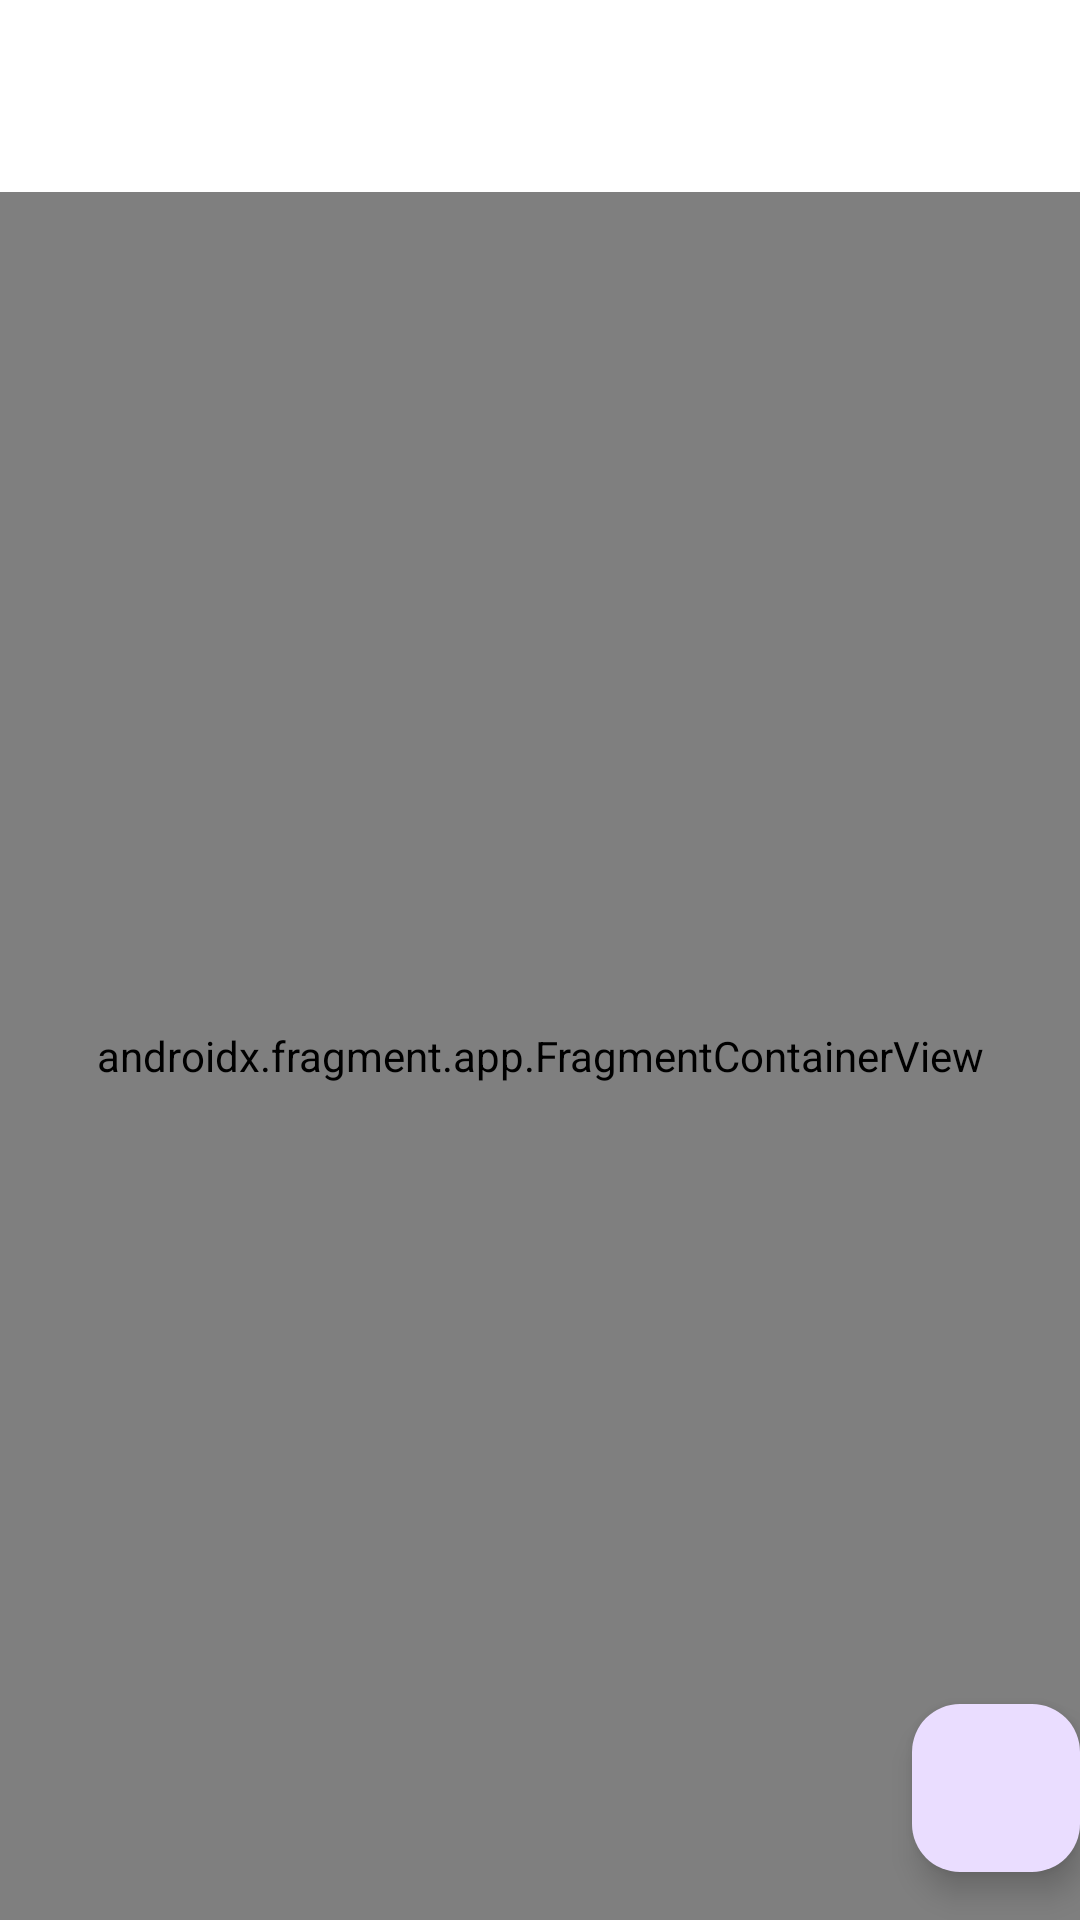

Produce the Android XML layout that renders to this screen, including the resource entries it uses.
<!-- AndroidManifest.xml: activity theme Theme.StoryApp -->
<!-- res/layout/activity_story.xml -->
<?xml version="1.0" encoding="utf-8"?>
<androidx.coordinatorlayout.widget.CoordinatorLayout xmlns:android="http://schemas.android.com/apk/res/android"
    xmlns:app="http://schemas.android.com/apk/res-auto"
    xmlns:tools="http://schemas.android.com/tools"
    android:layout_width="match_parent"
    android:layout_height="match_parent"
    android:fitsSystemWindows="true"
    tools:context=".views.story.StoryActivity">

    <com.google.android.material.appbar.AppBarLayout
        android:layout_width="match_parent"
        android:layout_height="wrap_content"
        android:fitsSystemWindows="true">

        <com.google.android.material.appbar.MaterialToolbar
            android:id="@+id/toolbar"
            android:layout_width="match_parent"
            android:layout_height="?attr/actionBarSize" />

    </com.google.android.material.appbar.AppBarLayout>

    <LinearLayout
        android:layout_width="match_parent"
        android:layout_height="match_parent"
        android:orientation="vertical"
        app:layout_behavior="@string/appbar_scrolling_view_behavior">

        <androidx.fragment.app.FragmentContainerView
            android:id="@+id/nav_host_fragment_story"
            android:name="androidx.navigation.fragment.NavHostFragment"
            android:layout_width="match_parent"
            android:layout_height="0dp"
            android:layout_weight="1"
            app:defaultNavHost="true"
            app:navGraph="@navigation/navigation_story" />

    </LinearLayout>

    <com.google.android.material.floatingactionbutton.FloatingActionButton
        android:id="@+id/fab"
        android:layout_width="wrap_content"
        android:layout_height="wrap_content"
        android:layout_gravity="bottom|end"
        android:layout_marginEnd="@dimen/fab_margin"
        android:layout_marginBottom="16dp"
        android:contentDescription="@string/create_new_story"
        android:src="@drawable/baseline_post_add_24" />

</androidx.coordinatorlayout.widget.CoordinatorLayout>
<!-- resources referenced by this layout -->
<resources>
  <string name="create_new_story">Create new story</string>
  <style name="Theme.StoryApp" parent="Base.Theme.StoryApp" />
  <style name="Base.Theme.StoryApp" parent="Theme.Material3.DayNight.NoActionBar">
          
          <item name="colorPrimary">@color/primary</item>
          <item name="colorOnPrimary">@color/white</item>
          <item name="colorSecondary">@color/secondary</item>
          <item name="colorOnSecondary">@color/white</item>
          <item name="colorSurface">@color/surface</item>
          <item name="colorOnBackground">@color/on_background</item>
          <item name="colorOnSurface">@color/on_surface</item>
          <item name="backgroundColor">@color/background</item>
      </style>
  <color name="primary">#38B6FF</color>
  <color name="white">#FFFFFFFF</color>
  <color name="secondary">#FF7D54</color>
  <color name="surface">#FFFFFF</color>
  <color name="on_background">#1C1B1F</color>
  <color name="on_surface">#1C1B1F</color>
  <color name="background">#F5F5F5</color>
</resources>
